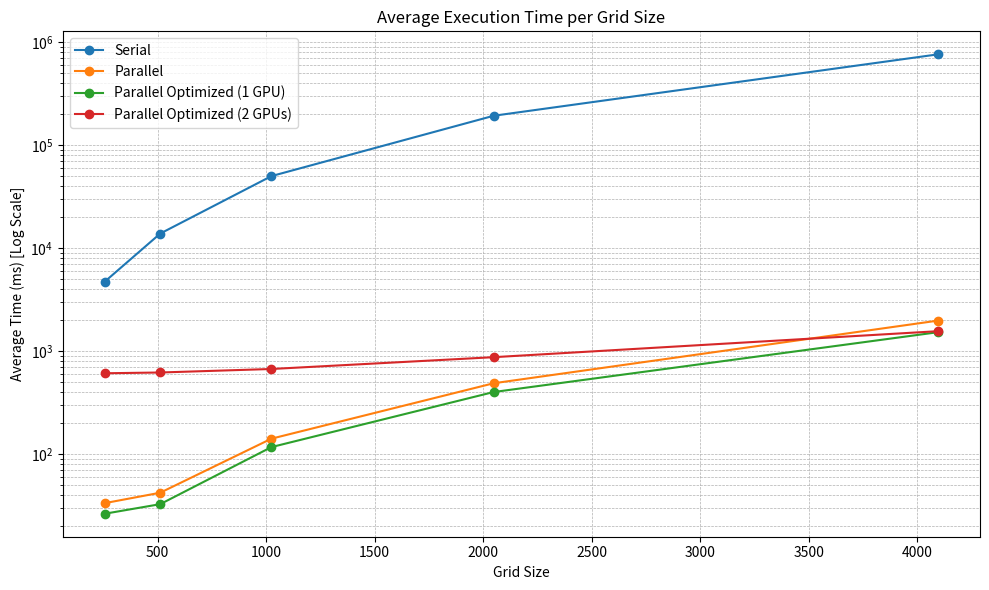

This figure's Python source:
import matplotlib.pyplot as plt

# Data
grid_sizes = [256, 512, 1024, 2048, 4096]

serial_times = [4727.29, 13884.00, 50175.90, 193547.03, 764905.96]
parallel_times = [33.43, 42.22, 141.33, 488.38, 1984.08]
parallel_opt_1gpu = [26.38, 32.69, 117.11, 401.34, 1531.17]
parallel_opt_2gpu = [610.50, 621.10, 671.84, 874.95, 1565.30]

# Plot
plt.figure(figsize=(10, 6))
plt.plot(grid_sizes, serial_times, marker='o', label='Serial')
plt.plot(grid_sizes, parallel_times, marker='o', label='Parallel')
plt.plot(grid_sizes, parallel_opt_1gpu, marker='o', label='Parallel Optimized (1 GPU)')
plt.plot(grid_sizes, parallel_opt_2gpu, marker='o', label='Parallel Optimized (2 GPUs)')

# Log scale for better visibility
plt.yscale('log')

plt.title('Average Execution Time per Grid Size')
plt.xlabel('Grid Size')
plt.ylabel('Average Time (ms) [Log Scale]')
plt.legend()
plt.grid(True, which="both", ls="--", lw=0.5)
plt.tight_layout()

# Save the plot
plt.savefig('execution_time_comparison.png', dpi=300)
plt.show()
